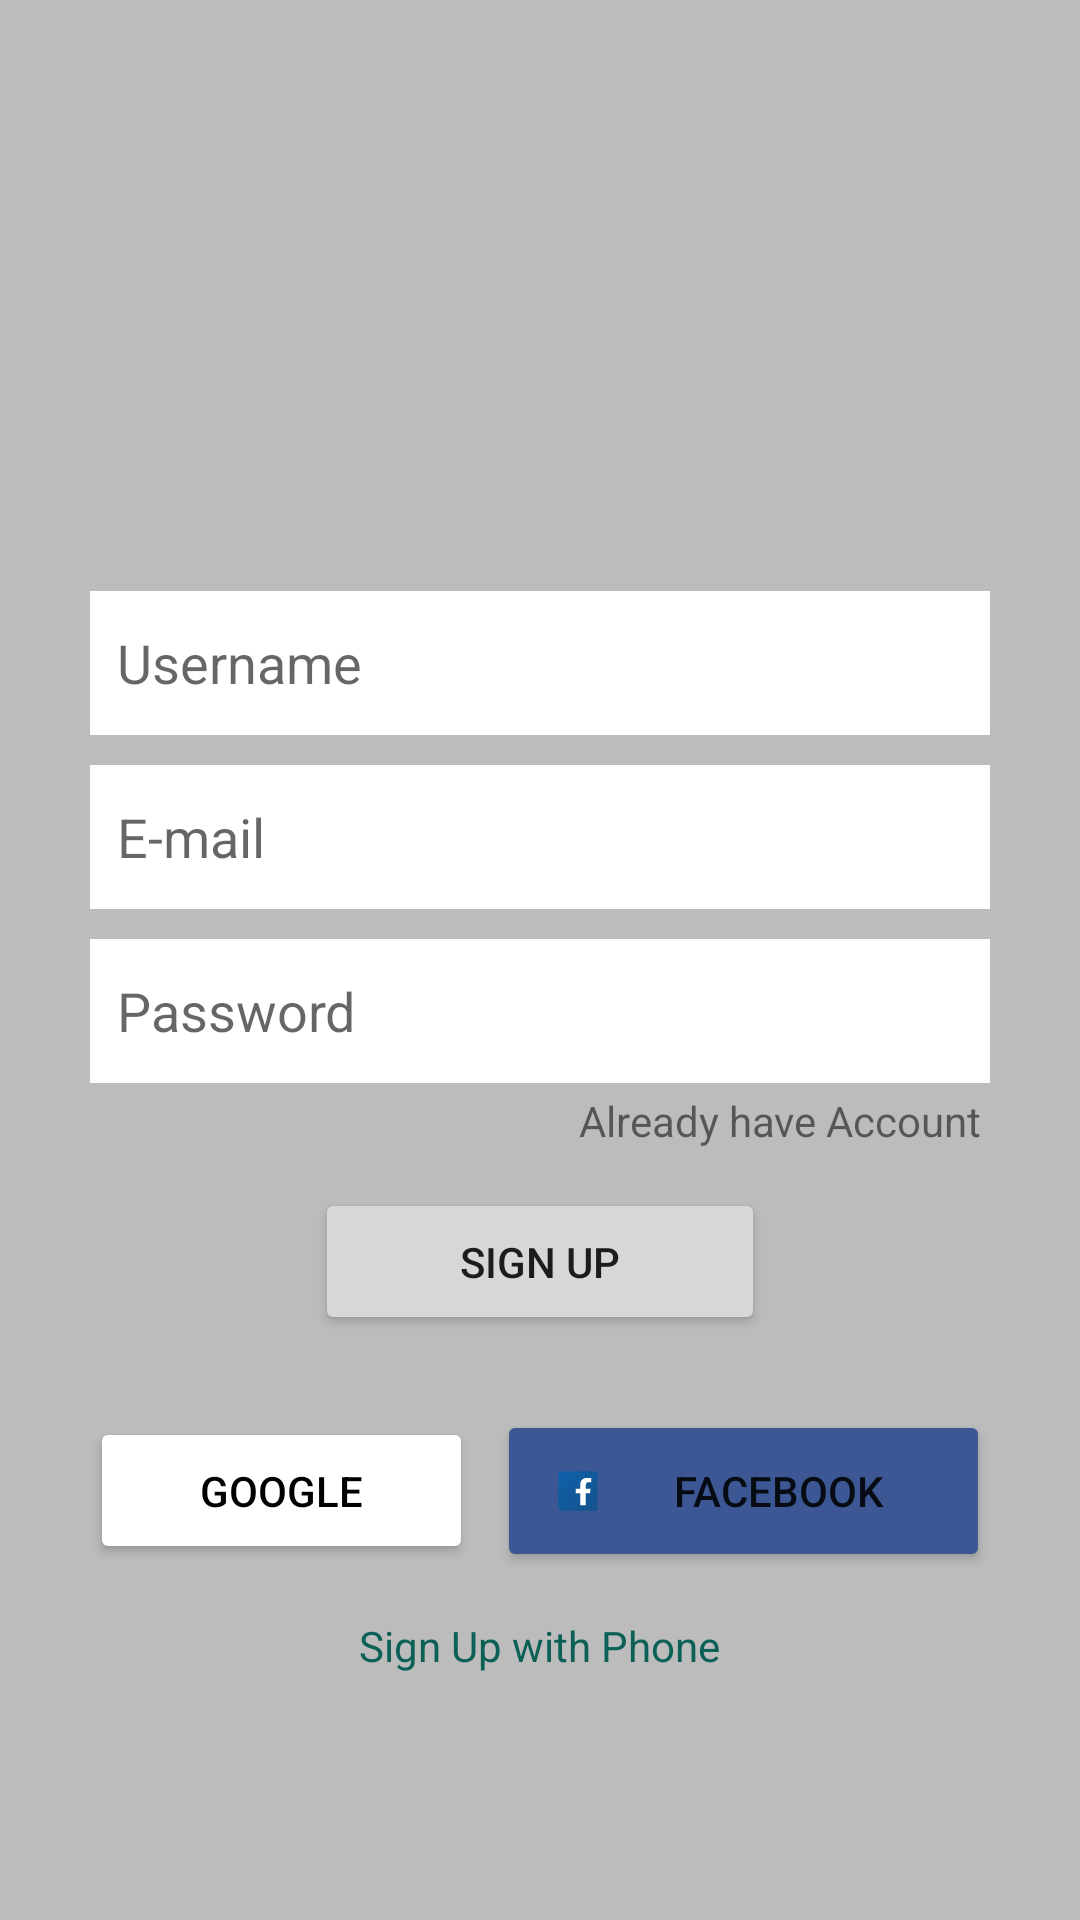

The Android layout XML behind this screen, and the referenced resources:
<!-- AndroidManifest.xml: application theme Theme.CloneWhatsApp -->
<!-- res/layout/activity_sign_up.xml -->
<?xml version="1.0" encoding="utf-8"?>
<LinearLayout xmlns:android="http://schemas.android.com/apk/res/android"
    xmlns:app="http://schemas.android.com/apk/res-auto"
    xmlns:tools="http://schemas.android.com/tools"
    android:layout_width="match_parent"
    android:layout_height="match_parent"
    android:background="@color/grayBackground"
    android:gravity="center"
    android:orientation="vertical"
    tools:context=".SignUpActivity">

    <LinearLayout
        android:layout_width="match_parent"
        android:layout_height="wrap_content"
        android:layout_marginStart="30dp"
        android:layout_marginLeft="30dp"
        android:layout_marginEnd="30dp"
        android:layout_marginRight="30dp"
        android:gravity="center_horizontal"
        android:orientation="vertical">

        <ImageView
            android:id="@+id/imageView"
            android:layout_width="100dp"
            android:layout_height="100dp"
            app:srcCompat="@drawable/ic_icons8_whatsapp" />

        <EditText
            android:id="@+id/etUserName"
            android:layout_width="match_parent"
            android:layout_height="wrap_content"
            android:layout_marginTop="15dp"
            android:layout_marginBottom="10dp"
            android:background="@color/white"
            android:ems="10"
            android:hint="@string/username"
            android:inputType="textPersonName"
            android:minHeight="48dp"
            android:paddingLeft="9dp" />

        <EditText
            android:id="@+id/etEmail"
            android:layout_width="match_parent"
            android:layout_height="wrap_content"
            android:layout_marginBottom="10dp"
            android:background="@color/white"
            android:ems="10"
            android:hint="@string/e_mail"
            android:inputType="textEmailAddress"
            android:minHeight="48dp"
            android:paddingLeft="9dp" />

        <EditText
            android:id="@+id/etPassword"
            android:layout_width="match_parent"
            android:layout_height="wrap_content"
            android:background="@color/white"
            android:ems="10"
            android:hint="@string/password"
            android:inputType="textPassword"
            android:minHeight="48dp"
            android:paddingLeft="9dp" />

        <TextView
            android:id="@+id/tvAlreadyAccount"
            android:layout_width="wrap_content"
            android:layout_height="wrap_content"
            android:layout_gravity="right"
            android:gravity="right"
            android:padding="3dp"
            android:text="@string/already_have_account" />

        <Button
            android:id="@+id/btn_signUp"
            android:layout_width="150dp"
            android:layout_height="wrap_content"
            android:layout_marginTop="10dp"
            android:padding="15dp"
            android:text="@string/sign_up"
            app:cornerRadius="4dp" />

        <LinearLayout
            android:layout_width="match_parent"
            android:layout_height="match_parent"
            android:layout_marginTop="25dp"
            android:orientation="horizontal">

            <Button
                android:id="@+id/btn_google"
                android:layout_width="wrap_content"
                android:layout_height="wrap_content"
                android:layout_marginEnd="4dp"
                android:layout_marginRight="4dp"
                android:layout_weight="1"
                android:drawableLeft="@drawable/ic_google"
                android:padding="15dp"
                android:text="@string/google"
                android:textColor="@color/black"
                app:backgroundTint="@color/white"
                app:cornerRadius="4dp" />

            <Button
                android:id="@+id/btn_fb"
                android:layout_width="wrap_content"
                android:layout_height="wrap_content"
                android:layout_marginStart="4dp"
                android:layout_marginLeft="4dp"
                android:layout_weight="1"
                android:drawableLeft="@drawable/ic_facebook"
                android:padding="15dp"
                android:text="@string/facebook"
                app:backgroundTint="@color/fb_color"
                app:cornerRadius="4dp" />
        </LinearLayout>

        <TextView
            android:id="@+id/signUpPhone"
            android:layout_width="wrap_content"
            android:layout_height="wrap_content"
            android:layout_marginTop="15dp"
            android:text="@string/sign_up_with_phone"
            android:textColor="@color/colorPrimary" />

    </LinearLayout>

</LinearLayout>
<!-- resources referenced by this layout -->
<resources>
  <color name="black">#FF000000</color>
  <color name="colorPrimary">#0b6156</color>
  <color name="fb_color">#3c5793</color>
  <color name="grayBackground">#BCBCBC</color>
  <color name="white">#fff</color>
  <!-- drawable ic_facebook (drawable) -->
  <vector android:height="24dp" android:viewportHeight="48"
      android:viewportWidth="48" android:width="24dp"
      xmlns:aapt="http://schemas.android.com/aapt" xmlns:android="http://schemas.android.com/apk/res/android">
      <path android:fillColor="#6CEA2F" android:fillType="nonZero"
          android:pathData="M24,34.5586C18.168,34.5586 13.4414,29.832 13.4414,24C13.4414,18.168 18.168,13.4414 24,13.4414C29.832,13.4414 34.5586,18.168 34.5586,24C34.5586,29.832 29.832,34.5586 24,34.5586ZM24,34.5586" android:strokeColor="#00000000"/>
      <path android:fillType="nonZero"
          android:pathData="M37.1406,35.6797C37.1406,36.4883 36.4883,37.1406 35.6797,37.1406L12.3203,37.1406C11.5117,37.1406 10.8594,36.4883 10.8594,35.6797L10.8594,12.3203C10.8594,11.5117 11.5117,10.8594 12.3203,10.8594L35.6797,10.8594C36.4883,10.8594 37.1406,11.5117 37.1406,12.3203ZM37.1406,35.6797" android:strokeColor="#00000000">
          <aapt:attr name="android:fillColor">
              <gradient android:endX="37.19624" android:endY="38.18539"
                  android:startX="11.026449" android:startY="10.054088" android:type="linear">
                  <item android:color="#FF0D61A9" android:offset="0"/>
                  <item android:color="#FF16528C" android:offset="1"/>
              </gradient>
          </aapt:attr>
      </path>
      <path android:fillColor="#FFFFFF" android:fillType="nonZero"
          android:pathData="M30.8359,18.1602L32.7617,18.1602L32.7617,15.418C32.4023,15.3711 31.6406,15.2695 30.207,15.2695C27.2148,15.2695 25.4609,16.7891 25.4609,20.25L25.4609,22.5391L22.5391,22.5391L22.5391,25.4609L25.4609,25.4609L25.4609,33.4883L29.1094,33.4883L29.1094,25.4609L31.9844,25.4609L32.4375,22.5391L29.1094,22.5391L29.1094,20.7422C29.1094,19.3711 29.5586,18.1602 30.8359,18.1602ZM30.8359,18.1602" android:strokeColor="#00000000"/>
  </vector>
  <string name="already_have_account">Already have Account</string>
  <string name="e_mail">E-mail</string>
  <string name="facebook">facebook</string>
  <string name="google">Google</string>
  <string name="password">Password</string>
  <string name="sign_up">Sign Up</string>
  <string name="sign_up_with_phone">Sign Up with Phone</string>
  <string name="username">Username</string>
  <style name="Theme.CloneWhatsApp" parent="Theme.MaterialComponents.DayNight.DarkActionBar">
          
          <item name="colorPrimary">@color/teal_700</item>
          <item name="colorPrimaryVariant">@color/colorPrimaryDark</item>
          <item name="colorOnPrimary">@color/white</item>
          
          <item name="colorSecondary">@color/teal_200</item>
          <item name="colorSecondaryVariant">@color/teal_700</item>
          <item name="colorOnSecondary">@color/black</item>
          
          <item name="android:statusBarColor" tools:targetApi="l">?attr/colorPrimaryVariant</item>
          
      </style>
  <color name="teal_700">#FF018786</color>
  <color name="colorPrimaryDark">#095049</color>
  <color name="teal_200">#FF03DAC5</color>
</resources>
